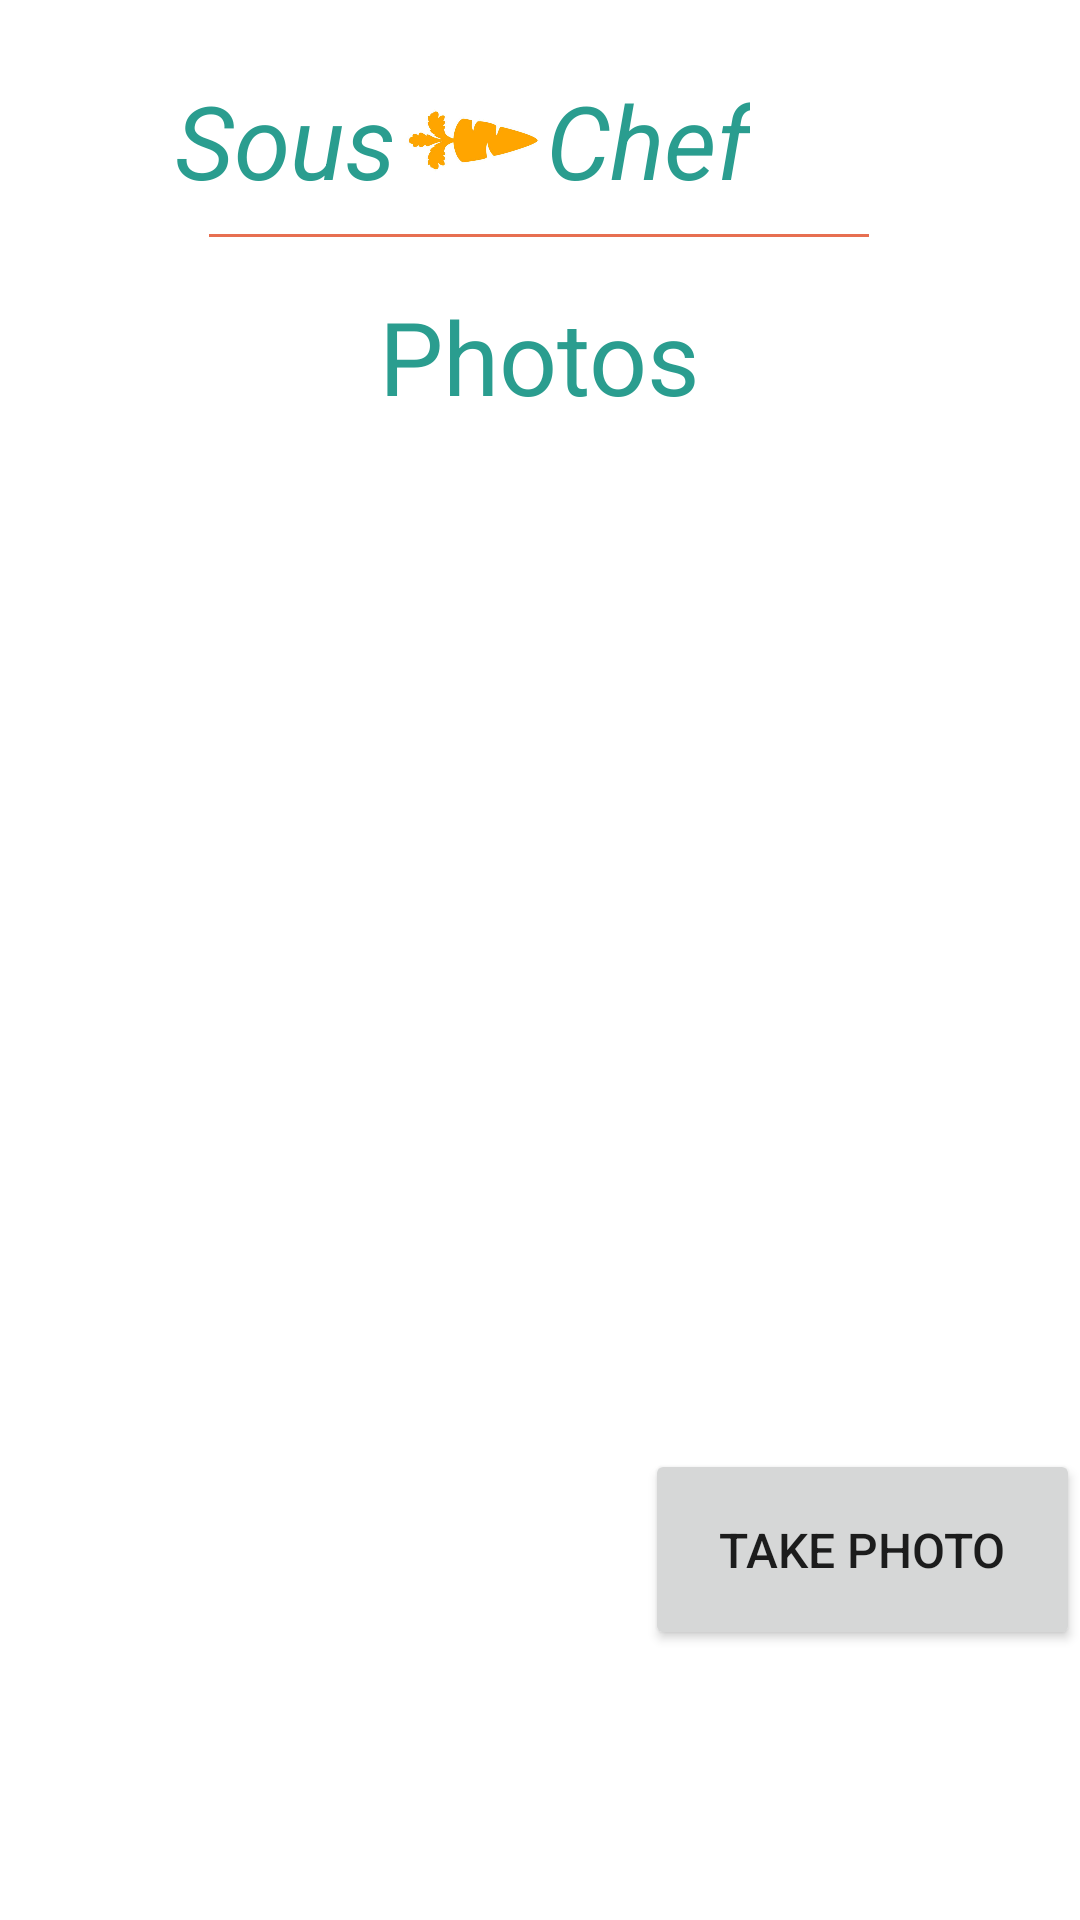

This screen was rendered from an Android layout file. Write that file and the resources it references.
<!-- AndroidManifest.xml: application theme Theme.SousChef -->
<!-- res/layout/activity_photos.xml -->
<?xml version="1.0" encoding="utf-8"?>
<androidx.constraintlayout.widget.ConstraintLayout xmlns:android="http://schemas.android.com/apk/res/android"
    xmlns:app="http://schemas.android.com/apk/res-auto"
    xmlns:tools="http://schemas.android.com/tools"
    android:layout_width="match_parent"
    android:layout_height="match_parent">

    <androidx.constraintlayout.widget.ConstraintLayout
        android:id="@+id/TitleBlock"
        android:layout_width="wrap_content"
        android:layout_height="wrap_content"
        android:layout_marginStart="110dp"
        android:layout_marginTop="24dp"
        android:layout_marginEnd="110dp"
        app:layout_constraintEnd_toEndOf="parent"
        app:layout_constraintHorizontal_bias="1.0"
        app:layout_constraintStart_toStartOf="parent"
        app:layout_constraintTop_toTopOf="parent">

        <TextView
            android:id="@+id/SousChef1"
            android:layout_width="wrap_content"
            android:layout_height="wrap_content"
            android:text="Sous"
            android:textColor="@color/accent"
            android:textSize="34sp"
            android:textStyle="italic"
            app:layout_constraintBottom_toBottomOf="parent"
            app:layout_constraintEnd_toStartOf="@+id/imageView"
            app:layout_constraintStart_toStartOf="parent"
            app:layout_constraintTop_toTopOf="parent" />

        <TextView
            android:id="@+id/SousChef2"
            android:layout_width="wrap_content"
            android:layout_height="wrap_content"
            android:text="Chef"
            android:textColor="@color/accent"
            android:textSize="34sp"
            android:textStyle="italic"
            app:tint="@color/primary"
            app:layout_constraintBottom_toBottomOf="parent"
            app:layout_constraintEnd_toEndOf="parent"
            app:layout_constraintStart_toEndOf="@+id/imageView"
            app:layout_constraintTop_toTopOf="parent" />

        <ImageView
            android:id="@+id/imageView"
            android:layout_width="50dp"
            android:layout_height="45dp"
            app:layout_constraintBottom_toBottomOf="parent"
            app:layout_constraintEnd_toStartOf="@+id/SousChef2"
            app:layout_constraintStart_toEndOf="@+id/SousChef1"
            app:layout_constraintTop_toTopOf="parent"
            app:srcCompat="@drawable/carrot_512_1" />

    </androidx.constraintlayout.widget.ConstraintLayout>

    <ImageView
        android:id="@+id/orange_line"
        android:layout_width="wrap_content"
        android:layout_height="2dp"
        android:layout_marginTop="8dp"
        app:layout_constraintEnd_toEndOf="parent"
        app:layout_constraintHorizontal_bias="0.497"
        app:layout_constraintStart_toStartOf="parent"
        app:layout_constraintTop_toBottomOf="@+id/TitleBlock"
        app:srcCompat="@drawable/line_1" />

    <TextView
        android:id="@+id/history_text"
        android:layout_width="wrap_content"
        android:layout_height="wrap_content"
        android:layout_marginTop="96dp"
        android:text="Photos"
        android:textColor="@color/accent"
        android:textSize="34sp"
        app:layout_constraintEnd_toEndOf="parent"
        app:layout_constraintStart_toStartOf="parent"
        app:layout_constraintTop_toTopOf="parent" />

    <FrameLayout
        android:id="@+id/base_container"
        android:layout_width="match_parent"
        android:layout_height="90dp"
        app:layout_constraintBottom_toBottomOf="parent"
        app:layout_constraintEnd_toEndOf="parent"
        app:layout_constraintStart_toStartOf="parent" />

    <HorizontalScrollView
        android:id="@+id/photoContainer"
        android:layout_width="wrap_content"
        android:layout_height="wrap_content"
        app:layout_constraintBottom_toTopOf="@+id/takePhoto"
        app:layout_constraintEnd_toEndOf="parent"
        app:layout_constraintStart_toStartOf="parent">

        <LinearLayout
            android:id="@+id/photoPreview"
            android:layout_width="100dp"
            android:layout_height="400dp"
            android:orientation="horizontal">

        </LinearLayout>
    </HorizontalScrollView>

    <Button
        android:id="@+id/takePhoto"
        android:layout_width="145dp"
        android:layout_height="67dp"
        android:text="Take Photo"
        android:textSize="16sp"
        app:layout_constraintBottom_toTopOf="@+id/base_container"
        app:layout_constraintEnd_toEndOf="parent" />

</androidx.constraintlayout.widget.ConstraintLayout>
<!-- resources referenced by this layout -->
<resources>
  <color name="accent">#2A9D8F</color> //Persian Green
  <color name="primary">#264653</color> //Charcoal
  <!-- drawable carrot_512_1: png bitmap (drawable, 152291 bytes) -->
  <!-- drawable line_1: png bitmap (drawable, 137 bytes) -->
  <style name="Theme.SousChef" parent="Theme.MaterialComponents.DayNight.DarkActionBar">
          
          <item name="colorPrimary">@color/accent</item>
          <item name="colorPrimaryVariant">@color/accent</item>
          <item name="colorOnPrimary">@color/white</item>
          
          <item name="colorSecondary">@color/teal_200</item>
          <item name="colorSecondaryVariant">@color/teal_700</item>
          <item name="colorOnSecondary">@color/black</item>
          
          <item name="android:statusBarColor">@color/teal_700</item>
          
      </style>
  <color name="white">#FFFFFFFF</color>
  
      // App colors
  <color name="teal_200">#FF03DAC5</color>
  <color name="teal_700">#FF018786</color>
  <color name="black">#FF000000</color>
</resources>
